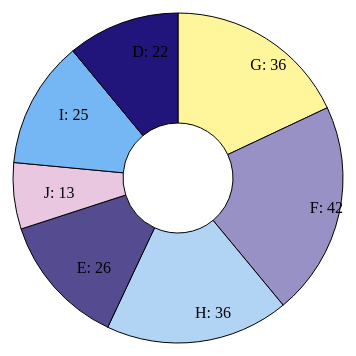
D3 v4 page, settled after 360 driven frames (6 s of simulated time); the page loaded 1 data file(s).




        var width = 500;
        var height = 350;
        var radius = Math.min(width, height) / 2;

        var svg = d3.select("body")
		      .append("svg")
            .attr("width", width)
            .attr("height", height)
            .attr("radius", radius)
          .append("g")
            .attr("transform", "translate(" +  width/2 + "," + height/2 + ")");

            var pie = d3.pie()
                .sort(null)
                .value(function(d) { return d.Count; });

            var path = d3.arc()
                .outerRadius(radius - 10)
                .innerRadius(radius - 120);

            var label = d3.arc()
                .outerRadius(radius - 40)
                .innerRadius(radius - 40);

		    d3.csv("diamonds.csv", function(error, data) {

          var nest = d3.nest()
            .key(function(d){return d.color;})
            .rollup(function(v){ return v.length; })
            .entries(data);

        console.log({nest});

            var figdata = []
                nest.forEach(function(group) {
                    figdata.push({
                      Color: group.key,
                      Count: group.value
                  });
                });

          console.log({figdata});
          console.log(pie(figdata));

            var arc = svg.selectAll(".arc")
                .data(pie(figdata))
                .enter().append("g")
                  .attr("class", "arc");

            arc.append("path")
              .attr("d", path)
              .style("fill", function(d) {
                   if(d.data.Color === "D"){return "#21157C"}
                   if(d.data.Color === "E"){return "#544b91"}
                   if(d.data.Color === "F"){return "#9791c6"}
                   if(d.data.Color === "G"){return "#FFF69B"}
                   if(d.data.Color === "H"){return "#B2D4F4"}
                   if(d.data.Color === "I"){return "#75B7F4"}
                   if(d.data.Color === "J"){return "#eac7e1"}
                 });

            arc.append("text")
                .attr("transform", function(d) {
                   return "translate(" + label.centroid(d) + ")";
                 })
                .attr("dy", "0.35em")
                .style("fill", "black")
                .text(function(d) {
                  return d.data.Color + ": " + d.data.Count; });

          });

      

### data: diamonds.csv
carat, cut, color, clarity, depth, table, price, x, y, z
0.41, Ideal, G, VS1, 60.8, 56, 899, 4.79, 4.82, 2.92
0.3, Ideal, F, VS1, 62.1, 55, 612, 4.31, 4.35, 2.69
1.25, Ideal, H, SI1, 62.2, 57, 6661, 6.86, 6.9, 4.28
0.41, Ideal, G, VS2, 61.4, 55, 1061, 4.8, 4.75, 2.93
0.53, Premium, E, VVS2, 62.4, 56, 2331, 5.19, 5.17, 3.23
1.14, Very Good, G, VS2, 63.2, 56, 6435, 6.67, 6.63, 4.2
0.51, Premium, G, SI1, 62, 59, 1053, 5.12, 5.1, 3.17
1.51, Good, H, VVS2, 63.1, 59, 11826, 7.26, 7.28, 4.59
1.31, Ideal, J, SI1, 62.5, 56, 6337, 6.95, 7.04, 4.37
0.33, Very Good, I, VVS1, 61.7, 61, 608, 4.43, 4.45, 2.74
0.42, Ideal, F, VS1, 62.3, 55, 1103, 4.79, 4.77, 2.98
1.01, Good, E, VS2, 60.8, 63, 6250, 6.44, 6.46, 3.92
1, Premium, F, SI1, 62.7, 59, 5292, 6.4, 6.36, 4
0.51, Ideal, G, VVS1, 61.9, 53, 1919, 5.14, 5.2, 3.2
0.34, Ideal, H, SI1, 61.5, 55, 647, 4.53, 4.55, 2.79
0.23, Premium, F, VVS2, 61.3, 59, 445, 3.94, 3.99, 2.43
0.3, Ideal, F, VS2, 62.9, 57, 776, 4.29, 4.27, 2.69
1.14, Premium, F, SI1, 60.4, 58, 6320, 6.82, 6.79, 4.11
0.33, Ideal, J, VVS1, 62.1, 54, 509, 4.45, 4.47, 2.77
0.41, Premium, H, SI1, 60.9, 60, 683, 4.79, 4.83, 2.93
2.01, Premium, J, SI2, 62.8, 58, 12407, 8.09, 8, 5.05
2.01, Very Good, I, SI1, 60.3, 59, 15126, 8.14, 8.21, 4.93
0.4, Very Good, D, VS2, 62.8, 58, 993, 4.66, 4.71, 2.94
1.09, Premium, D, SI1, 61.6, 58, 5799, 6.61, 6.57, 4.06
0.3, Ideal, F, VS1, 61.5, 55, 612, 4.31, 4.34, 2.66
0.77, Very Good, H, SI2, 63.6, 58, 2129, 5.77, 5.81, 3.68
0.38, Very Good, F, VS1, 62.7, 57, 883, 4.71, 4.64, 2.93
0.54, Premium, E, VS1, 60.3, 58, 1939, 5.26, 5.32, 3.19
0.93, Premium, F, SI1, 58.8, 60, 4010, 6.49, 6.37, 3.78
0.32, Ideal, H, VS1, 61.1, 56, 561, 4.44, 4.46, 2.72
0.78, Premium, F, SI2, 62.8, 56, 2200, 5.9, 5.86, 3.69
0.4, Ideal, E, VS1, 61.2, 55, 1005, 4.79, 4.76, 2.92
0.41, Ideal, D, VS2, 62.4, 55, 1076, 4.79, 4.76, 2.98
0.73, Very Good, E, SI1, 61.6, 59, 2760, 5.77, 5.78, 3.56
2.52, Very Good, G, SI2, 63.2, 58, 17689, 8.65, 8.61, 5.45
1.06, Ideal, D, VVS2, 62, 56, 12053, 6.53, 6.57, 4.06
0.8, Very Good, D, IF, 63.3, 57, 6834, 5.85, 5.87, 3.71
1.5, Premium, H, VS2, 62.2, 58, 10291, 7.27, 7.36, 4.55
2.17, Good, H, SI2, 58.9, 62, 16036, 8.48, 8.52, 5.01
1.58, Ideal, G, SI1, 62.2, 55, 11927, 7.44, 7.5, 4.65
2.03, Premium, H, VS2, 62.1, 56, 18139, 8.2, 8.12, 5.07
0.58, Very Good, D, SI2, 62.9, 56, 1438, 5.31, 5.35, 3.35
0.72, Very Good, D, VS2, 62.1, 59, 3016, 5.7, 5.73, 3.55
0.38, Ideal, D, VVS2, 61.5, 57, 1200, 4.63, 4.67, 2.86
0.5, Premium, E, VS2, 61.3, 60, 1624, 5.07, 5.11, 3.12
0.31, Ideal, F, VS2, 61.1, 56, 640, 4.35, 4.39, 2.67
1.41, Premium, D, SI2, 61.1, 56, 6988, 7.19, 7.15, 4.38
0.7, Good, I, VS1, 63.2, 55, 2274, 5.58, 5.63, 3.54
1.22, Ideal, F, SI2, 62, 57, 4852, 6.88, 6.83, 4.25
1.58, Ideal, H, VS2, 61.4, 56, 12334, 7.5, 7.56, 4.62
1.2, Ideal, G, VS1, 62, 55, 9625, 6.81, 6.87, 4.24
1.03, Premium, H, I1, 61.1, 60, 3172, 6.46, 6.51, 3.96
0.77, Very Good, H, VS1, 62.8, 58, 2961, 5.75, 5.78, 3.62
1.04, Ideal, I, VS2, 61.5, 57, 5105, 6.49, 6.52, 4
1, Good, H, SI1, 63.7, 60, 4788, 6.33, 6.3, 4.02
0.82, Very Good, G, IF, 61.9, 57, 4844, 5.96, 6, 3.7
0.71, Ideal, D, VS1, 60.9, 57, 3518, 5.74, 5.76, 3.5
1.21, Ideal, I, SI2, 64.6, 56, 4879, 6.67, 6.62, 4.29
0.4, Very Good, E, SI1, 61.7, 60, 687, 4.68, 4.72, 2.9
1.11, Premium, H, SI1, 61.1, 60, 5433, 6.68, 6.62, 4.06
... 140 more rows